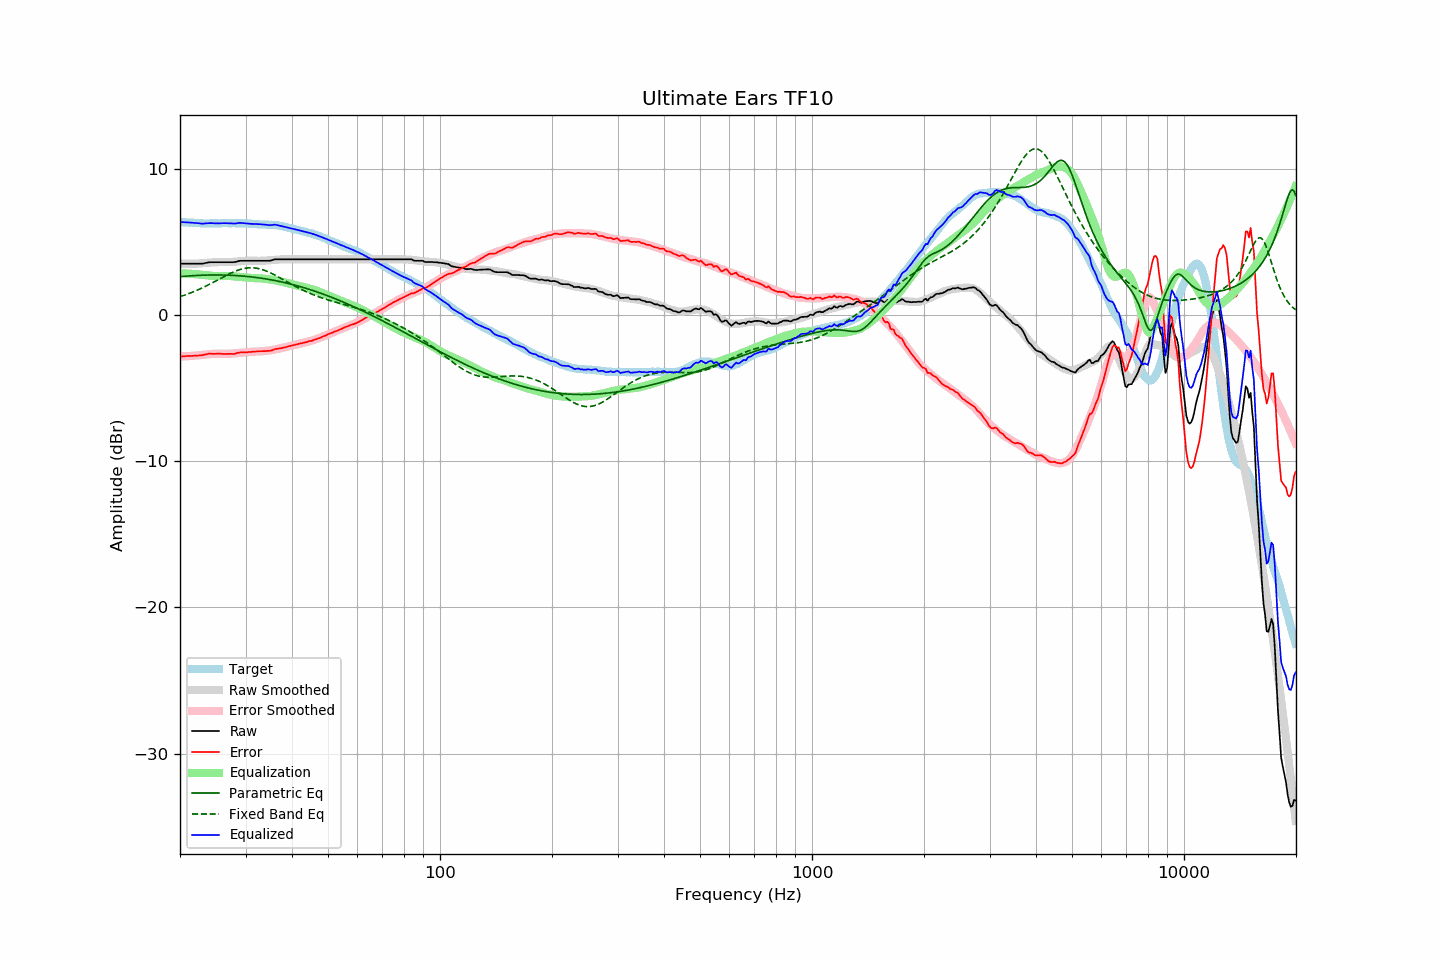

Source data for this figure (header and first rows):
frequency, raw, error, smoothed, error_smoothed, equalization, parametric_eq, fixed_band_eq, equalized_raw, equalized_smoothed, target
20.00, 3.50, -2.85, 3.51, -2.85, 2.85, 2.61, 1.24, 6.35, 6.36, 6.36
20.20, 3.50, -2.84, 3.51, -2.84, 2.84, 2.62, 1.28, 6.35, 6.35, 6.35
20.40, 3.50, -2.83, 3.50, -2.84, 2.84, 2.63, 1.32, 6.34, 6.34, 6.34
20.61, 3.50, -2.83, 3.50, -2.83, 2.83, 2.64, 1.36, 6.33, 6.33, 6.34
20.81, 3.50, -2.81, 3.50, -2.83, 2.83, 2.65, 1.39, 6.33, 6.32, 6.32
21.02, 3.50, -2.81, 3.49, -2.82, 2.82, 2.66, 1.44, 6.32, 6.31, 6.32
21.23, 3.50, -2.80, 3.49, -2.81, 2.81, 2.67, 1.48, 6.31, 6.31, 6.31
21.44, 3.50, -2.81, 3.49, -2.81, 2.81, 2.67, 1.52, 6.31, 6.30, 6.32
21.66, 3.50, -2.80, 3.50, -2.80, 2.80, 2.68, 1.56, 6.30, 6.29, 6.31
21.87, 3.50, -2.79, 3.50, -2.79, 2.79, 2.69, 1.61, 6.29, 6.29, 6.30
22.09, 3.50, -2.78, 3.50, -2.78, 2.78, 2.69, 1.66, 6.28, 6.28, 6.29
22.31, 3.50, -2.78, 3.51, -2.77, 2.77, 2.70, 1.70, 6.27, 6.28, 6.29
22.54, 3.50, -2.77, 3.51, -2.76, 2.76, 2.70, 1.75, 6.26, 6.27, 6.28
22.76, 3.50, -2.76, 3.52, -2.75, 2.75, 2.71, 1.80, 6.25, 6.27, 6.27
22.99, 3.50, -2.75, 3.53, -2.73, 2.73, 2.71, 1.86, 6.24, 6.26, 6.26
23.22, 3.52, -2.72, 3.54, -2.72, 2.72, 2.72, 1.91, 6.24, 6.26, 6.25
23.45, 3.55, -2.70, 3.55, -2.71, 2.71, 2.72, 1.96, 6.26, 6.26, 6.26
23.69, 3.57, -2.67, 3.56, -2.70, 2.70, 2.72, 2.02, 6.27, 6.25, 6.25
23.92, 3.59, -2.65, 3.57, -2.68, 2.68, 2.73, 2.07, 6.28, 6.25, 6.25
24.16, 3.60, -2.65, 3.58, -2.68, 2.68, 2.73, 2.13, 6.28, 6.25, 6.26
24.40, 3.60, -2.66, 3.59, -2.67, 2.67, 2.73, 2.19, 6.27, 6.25, 6.27
24.65, 3.60, -2.66, 3.59, -2.66, 2.66, 2.73, 2.24, 6.26, 6.26, 6.27
24.89, 3.60, -2.66, 3.60, -2.66, 2.66, 2.73, 2.30, 6.26, 6.26, 6.27
25.14, 3.60, -2.65, 3.60, -2.66, 2.66, 2.73, 2.36, 6.26, 6.26, 6.26
25.39, 3.60, -2.65, 3.61, -2.66, 2.66, 2.73, 2.42, 6.26, 6.26, 6.26
25.65, 3.60, -2.65, 3.60, -2.66, 2.66, 2.73, 2.48, 6.26, 6.27, 6.26
25.91, 3.60, -2.66, 3.60, -2.67, 2.67, 2.73, 2.54, 6.27, 6.27, 6.27
26.16, 3.60, -2.67, 3.60, -2.67, 2.67, 2.72, 2.60, 6.27, 6.27, 6.28
26.43, 3.60, -2.67, 3.60, -2.67, 2.67, 2.72, 2.66, 6.27, 6.27, 6.28
26.69, 3.60, -2.67, 3.60, -2.67, 2.67, 2.72, 2.71, 6.27, 6.27, 6.28
26.96, 3.60, -2.66, 3.60, -2.66, 2.66, 2.71, 2.77, 6.26, 6.27, 6.27
27.23, 3.60, -2.66, 3.61, -2.66, 2.66, 2.71, 2.82, 6.26, 6.27, 6.27
27.50, 3.60, -2.66, 3.62, -2.65, 2.65, 2.71, 2.87, 6.25, 6.27, 6.27
27.77, 3.60, -2.67, 3.63, -2.64, 2.64, 2.70, 2.92, 6.24, 6.27, 6.28
28.05, 3.61, -2.66, 3.64, -2.63, 2.63, 2.69, 2.97, 6.24, 6.27, 6.28
28.33, 3.63, -2.62, 3.65, -2.62, 2.62, 2.69, 3.01, 6.25, 6.27, 6.26
28.62, 3.66, -2.59, 3.66, -2.61, 2.61, 2.68, 3.05, 6.27, 6.27, 6.26
28.90, 3.69, -2.57, 3.66, -2.60, 2.60, 2.67, 3.09, 6.29, 6.26, 6.27
29.19, 3.70, -2.56, 3.67, -2.59, 2.59, 2.66, 3.12, 6.29, 6.26, 6.27
29.48, 3.70, -2.55, 3.68, -2.58, 2.58, 2.65, 3.15, 6.28, 6.26, 6.26
29.78, 3.70, -2.55, 3.69, -2.56, 2.56, 2.65, 3.18, 6.27, 6.25, 6.26
30.08, 3.70, -2.56, 3.70, -2.55, 2.55, 2.64, 3.19, 6.25, 6.25, 6.27
30.38, 3.70, -2.55, 3.70, -2.54, 2.54, 2.62, 3.21, 6.24, 6.24, 6.26
30.68, 3.70, -2.53, 3.71, -2.53, 2.53, 2.61, 3.22, 6.23, 6.24, 6.24
30.99, 3.70, -2.53, 3.71, -2.52, 2.52, 2.60, 3.22, 6.23, 6.23, 6.24
31.30, 3.70, -2.52, 3.71, -2.52, 2.52, 2.59, 3.22, 6.22, 6.23, 6.23
31.61, 3.70, -2.51, 3.70, -2.51, 2.51, 2.58, 3.21, 6.22, 6.22, 6.22
31.93, 3.70, -2.50, 3.70, -2.51, 2.51, 2.56, 3.20, 6.21, 6.21, 6.21
32.24, 3.70, -2.50, 3.70, -2.51, 2.51, 2.55, 3.18, 6.21, 6.20, 6.21
32.57, 3.70, -2.48, 3.69, -2.50, 2.50, 2.53, 3.16, 6.21, 6.20, 6.19
32.89, 3.70, -2.48, 3.70, -2.50, 2.50, 2.52, 3.14, 6.20, 6.19, 6.19
33.22, 3.70, -2.48, 3.70, -2.49, 2.49, 2.50, 3.10, 6.19, 6.19, 6.19
33.55, 3.70, -2.47, 3.70, -2.48, 2.48, 2.48, 3.07, 6.18, 6.18, 6.18
33.89, 3.70, -2.48, 3.71, -2.47, 2.47, 2.47, 3.03, 6.17, 6.18, 6.19
34.23, 3.70, -2.46, 3.72, -2.45, 2.45, 2.45, 2.99, 6.16, 6.17, 6.17
34.57, 3.70, -2.46, 3.73, -2.44, 2.44, 2.43, 2.94, 6.14, 6.17, 6.17
34.92, 3.70, -2.45, 3.74, -2.43, 2.43, 2.41, 2.89, 6.13, 6.16, 6.16
35.27, 3.73, -2.43, 3.75, -2.41, 2.41, 2.39, 2.84, 6.14, 6.16, 6.17
35.62, 3.76, -2.38, 3.76, -2.39, 2.39, 2.37, 2.78, 6.15, 6.15, 6.15
35.97, 3.80, -2.34, 3.77, -2.37, 2.37, 2.35, 2.72, 6.17, 6.14, 6.15
... 635 more rows
